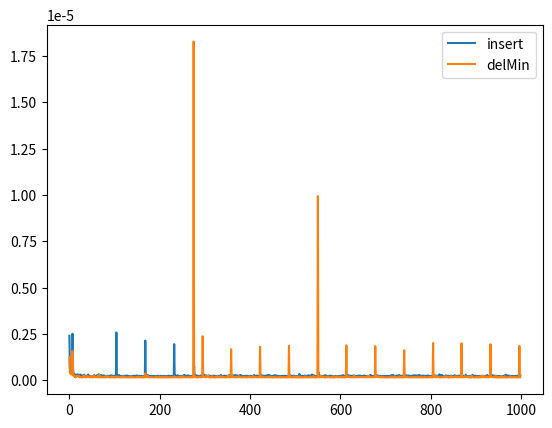

This chart was generated by the following Python code:
#!/usr/bin/env python
# coding: utf-8

# In[1]:


class Node:
    def __init__(self, key=None, next=None):
        self.key = key
        self.next = next

class CompleteBinaryTree:
    def __init__(self, root=None, last=None):
        self.root = root
        self.size = 0
    
    def get_parent_index(self, i):
        return (i-1) // 2
    
    def get_left_child_index(self, i):
        return (2*i) + 1
    
    def get_right_child_index(self, i):
        return (2*i) + 2
    
    def insert(self, key):
        new_node = Node(key) 
        if self.size == 0:
            self.root = new_node
        else:
            curr = self.root
            i = 0
            while curr is not None:
                prev = curr
                curr = curr.next
                i += 1
                if i == self.size:
                    break
            prev.next = new_node        
        self.size += 1
        
    def delMin(self):
        if self.size == 0:
            raise ValueError('Tree is empty')
        min_node = self.root
        min_prev = None
        curr = self.root.next
        prev = self.root
        while curr is not None:
            if curr.key < min_node.key:
                min_node = curr
                min_prev = prev
            prev = curr
            curr = curr.next
        if min_prev is None:
            self.root = self.root.next
        else:
            min_prev.next = min_node.next
        self.size -= 1
        return min_node.key
        


# In[2]:


import time
import matplotlib.pyplot as plt
heap = CompleteBinaryTree()
insert_times = []
del_min_times = []
for i in range(1, 1000):
    start_time = time.perf_counter()
    heap.insert(i)
    end_time = time.perf_counter()
    insert_times.append(end_time - start_time)
    start_time = time.perf_counter()
    heap.delMin()
    end_time = time.perf_counter()
    del_min_times.append(end_time - start_time)
plt.plot(insert_times, label='insert')
plt.plot(del_min_times, label='delMin')
plt.legend()
plt.show()

